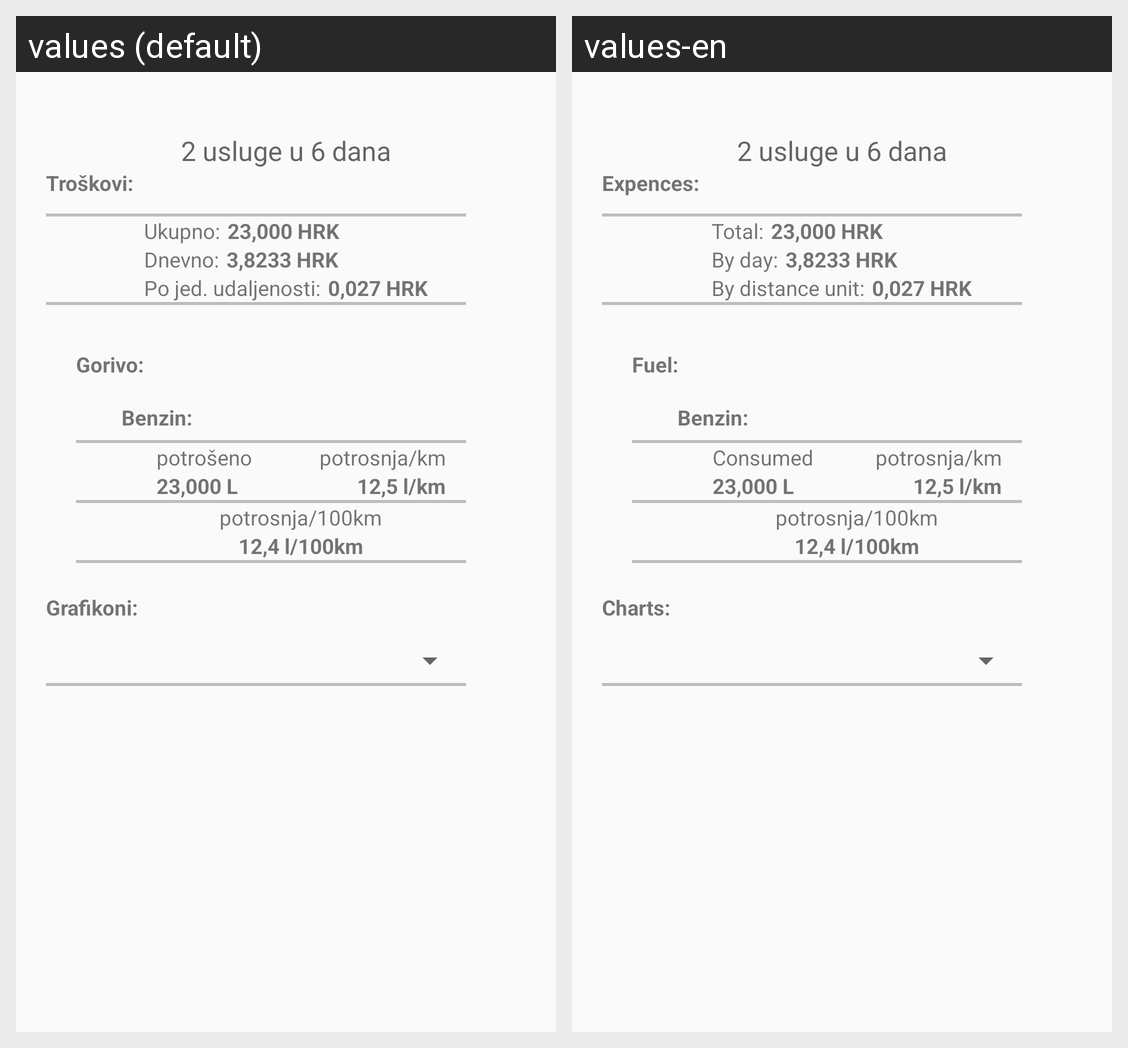

Here is an Android app screen in its default locale and in the app's own translations. Write out the translated-string differences for the strings that appear on this screen.
Android screen res/layout/fragment_tab2_tocenje.xml rendered under 2 locales, left to right: values (default), values-en. Device: Nexus 5 (rendered at 1080×1920; each locale shown at half size, 540×960, under a caption strip naming it); theme AppTheme.
Strings drawn on this screen, with the default value and each locale's value (text and hints the layout hard-codes, and strings that could not be matched under every locale, appear in the picture but are not listed):

troskovi
  values: Troškovi:
  values-en: Expences:

ukupno
  values: Ukupno:
  values-en: Total:

dnevno
  values: Dnevno:
  values-en: By day:

po_jed_udaljenosti
  values: Po jed. udaljenosti:
  values-en: By distance unit:

gorivo
  values: Gorivo:
  values-en: Fuel:

potroseno
  values: potrošeno
  values-en: Consumed

grafikoni
  values: Grafikoni:
  values-en: Charts:
